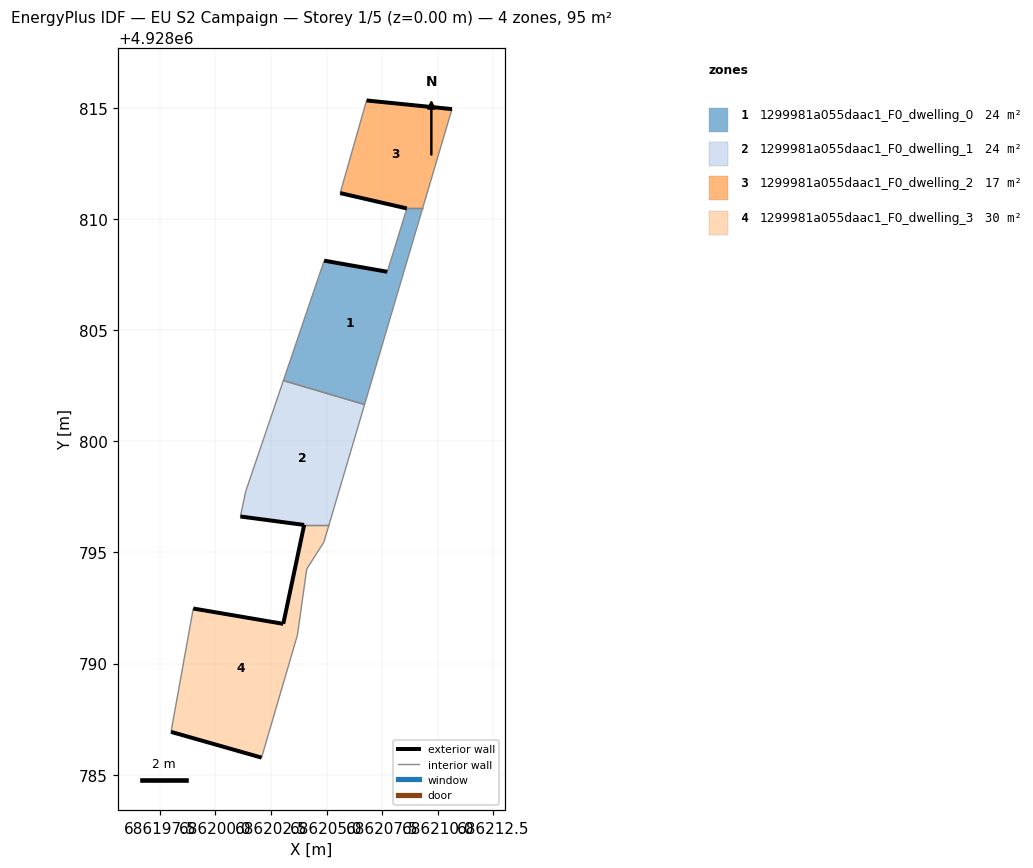
=== STOREY PLAN SPEC (per zone: floor XY polygon, exterior-wall plan segments, windows/doors) ===
zone 1: 1299981a055daac1_F0_dwelling_0  (23.9 m²)
  floor: (686206.71, 4928801.66) (686209.32, 4928810.48) (686208.61, 4928810.48) (686207.73, 4928807.63) (686204.89, 4928808.13) (686203.06, 4928802.74)
  exterior wall: (686204.89, 4928808.13) – (686207.73, 4928807.63)  [2.9 m]
  interior walls: 5
zone 2: 1299981a055daac1_F0_dwelling_1  (23.9 m²)
  floor: (686205.11, 4928796.24) (686206.71, 4928801.66) (686203.06, 4928802.74) (686201.36, 4928797.75) (686201.12, 4928796.62) (686203.99, 4928796.24)
  exterior wall: (686203.99, 4928796.24) – (686201.12, 4928796.62)  [2.9 m]
  interior walls: 5
zone 3: 1299981a055daac1_F0_dwelling_2  (17.2 m²)
  floor: (686209.32, 4928810.48) (686210.64, 4928814.95) (686206.80, 4928815.34) (686205.61, 4928811.17) (686208.61, 4928810.48)
  exterior wall: (686206.80, 4928815.34) – (686210.64, 4928814.95)  [3.9 m]
  exterior wall: (686208.61, 4928810.48) – (686205.61, 4928811.17)  [3.1 m]
  interior walls: 3
zone 4: 1299981a055daac1_F0_dwelling_3  (30.1 m²)
  floor: (686202.07, 4928785.77) (686203.69, 4928791.29) (686204.10, 4928794.26) (686204.88, 4928795.46) (686205.11, 4928796.24) (686203.99, 4928796.24) (686203.05, 4928791.79) (686199.00, 4928792.48) (686198.00, 4928786.93)
  exterior wall: (686202.07, 4928785.77) – (686198.00, 4928786.93)  [4.2 m]
  exterior wall: (686199.00, 4928792.48) – (686203.05, 4928791.79)  [4.1 m]
  exterior wall: (686203.05, 4928791.79) – (686203.99, 4928796.24)  [4.5 m]
  interior walls: 6

=== DERIVED (storey summary) ===
Building: EU S2 Campaign
Storey: 1 of 5  (floor level z = 0.00 m)
Storey gross floor area: 95.1 m²
Zones on this storey: 4
  - 1299981a055daac1_F0_dwelling_0: floor 23.9 m²; exterior wall 2.9 m (8.7 m²); WWR 0.0%
  - 1299981a055daac1_F0_dwelling_1: floor 23.9 m²; exterior wall 2.9 m (8.7 m²); WWR 0.0%
  - 1299981a055daac1_F0_dwelling_2: floor 17.2 m²; exterior wall 6.9 m (20.8 m²); WWR 0.0%
  - 1299981a055daac1_F0_dwelling_3: floor 30.1 m²; exterior wall 12.9 m (38.7 m²); WWR 0.0%
Zone adjacency (shared interzone walls):
  - 1299981a055daac1_F0_dwelling_0 ↔ 1299981a055daac1_F0_dwelling_1
  - 1299981a055daac1_F0_dwelling_0 ↔ 1299981a055daac1_F0_dwelling_2
  - 1299981a055daac1_F0_dwelling_1 ↔ 1299981a055daac1_F0_dwelling_3